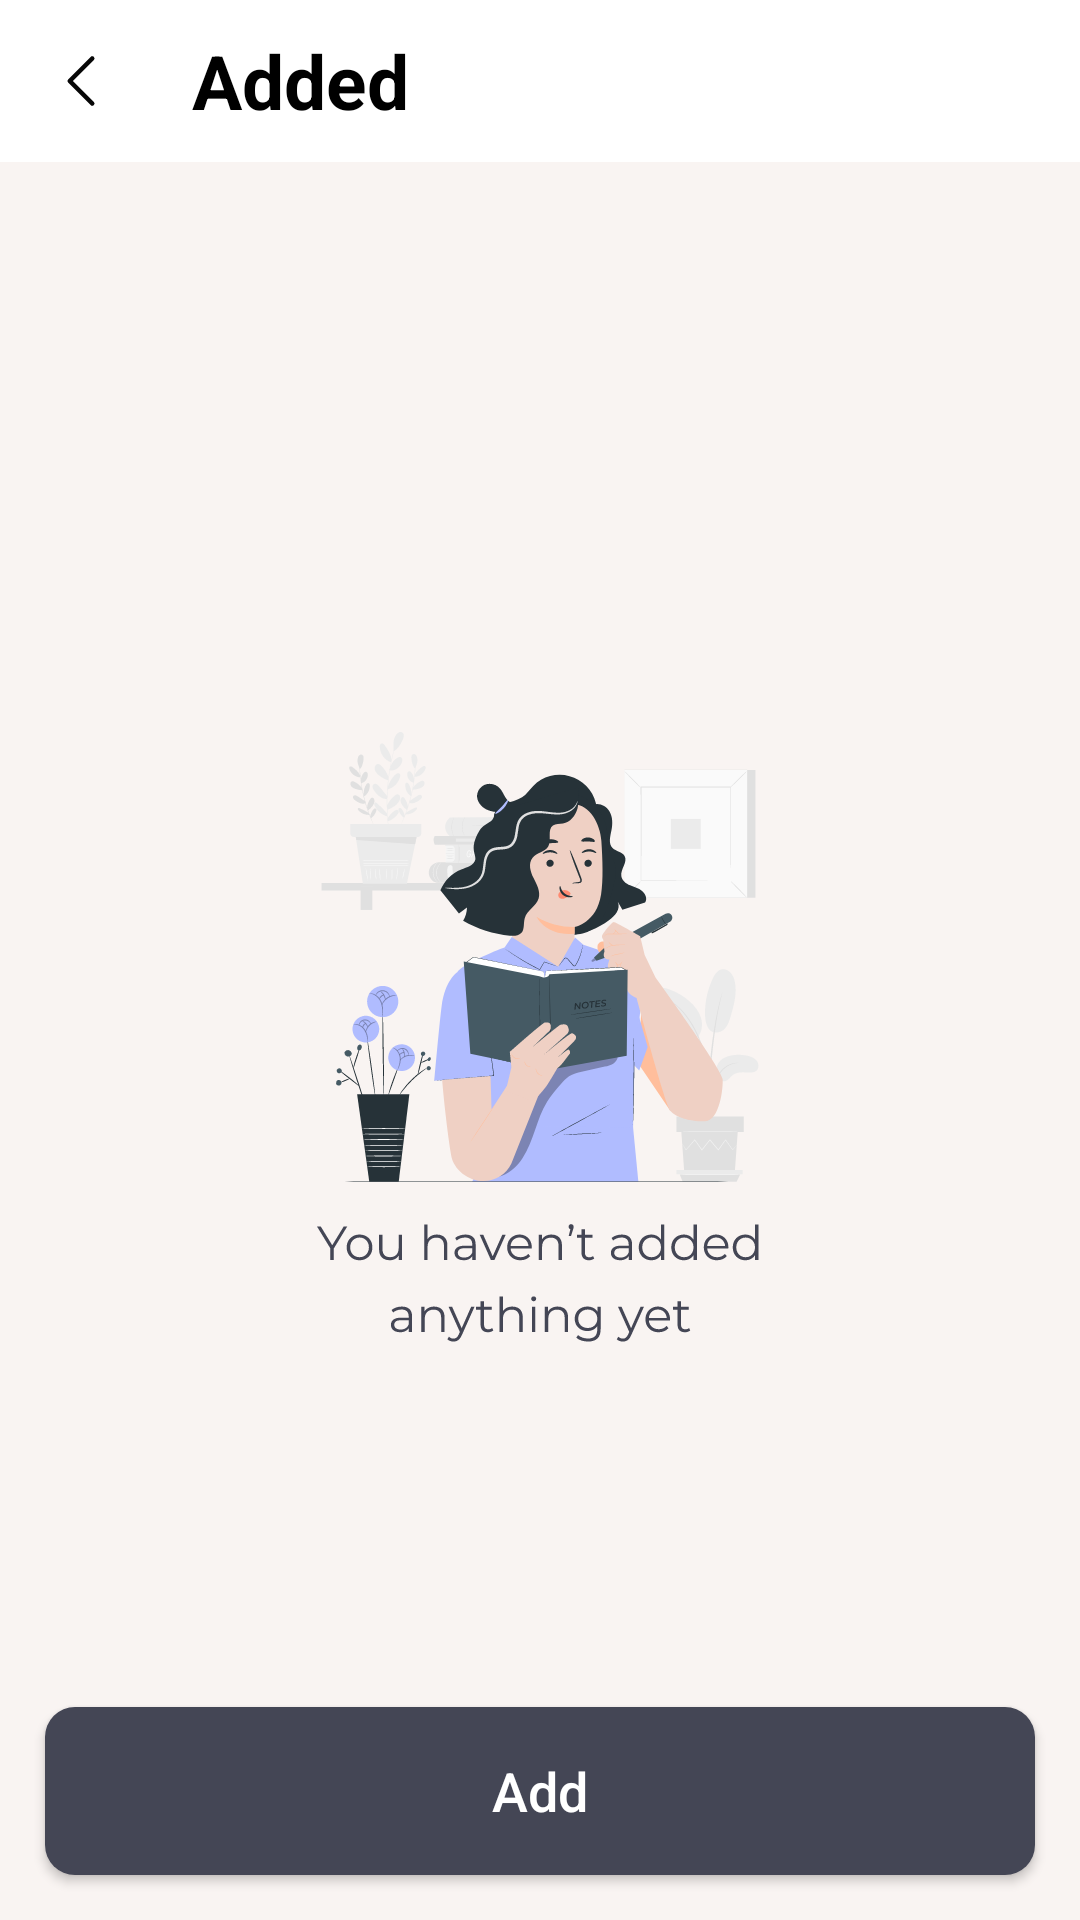

Layout XML and referenced resources for this Android screen:
<!-- AndroidManifest.xml: application theme Theme.Daily -->
<!-- res/layout/fragment_add_your_own.xml -->
<?xml version="1.0" encoding="utf-8"?>
<androidx.constraintlayout.widget.ConstraintLayout xmlns:android="http://schemas.android.com/apk/res/android"
    xmlns:app="http://schemas.android.com/apk/res-auto"
    xmlns:tools="http://schemas.android.com/tools"
    android:layout_width="match_parent"
    android:layout_height="match_parent"
    android:background="@color/background"
    tools:context=".ui.fragment.settingDaiLy.affirmations.addYourOwn.AddYourOwnFragment">

    <LinearLayout
        android:background="@color/white"
        android:weightSum="3"
        android:id="@+id/llHeader"
        android:layout_width="match_parent"
        android:layout_height="wrap_content"
        app:layout_constraintTop_toTopOf="parent">

        <ImageView
            android:id="@+id/ivBack"
            android:layout_width="wrap_content"
            android:layout_height="wrap_content"
            android:padding="15dp"
            android:src="@drawable/back"
            android:contentDescription="@null"/>

        <TextView
            android:layout_weight="3"
            android:layout_width="wrap_content"
            android:layout_height="wrap_content"
            android:padding="10dp"
            android:text="@string/added"
            android:textColor="@color/black"
            android:textSize="25dp"
            android:textStyle="bold" />

    </LinearLayout>
    <ImageView
        android:id="@+id/ivNoData"
        android:src="@drawable/no_adder"
        app:layout_constraintTop_toBottomOf="@id/llHeader"
        app:layout_constraintEnd_toEndOf="parent"
        app:layout_constraintStart_toStartOf="parent"
        app:layout_constraintBottom_toBottomOf="parent"
        android:layout_width="wrap_content"
        android:layout_height="wrap_content"/>
    <androidx.recyclerview.widget.RecyclerView
        android:visibility="gone"
        android:id="@+id/rvListAdd"
        app:layout_constraintTop_toBottomOf="@id/llHeader"
        android:layout_width="match_parent"
        android:layout_height="0dp"
        app:layout_constraintBottom_toTopOf="@id/btnAdd"
        android:paddingBottom="60dp"/>
    <androidx.appcompat.widget.AppCompatButton
        android:textSize="18dp"
        android:textAllCaps="false"
        android:id="@+id/btnAdd"
        android:textColor="@color/white"
        android:text="@string/add"
        android:layout_margin="15dp"
        android:background="@drawable/custom_bg_button"
        app:layout_constraintBottom_toBottomOf="parent"
        android:layout_width="match_parent"
        android:layout_height="56dp"
        android:layout_marginBottom="20dp"/>

</androidx.constraintlayout.widget.ConstraintLayout>
<!-- resources referenced by this layout -->
<resources>
  <color name="background">#F9F4F2</color>
  <color name="black">#FF000000</color>
  <color name="white">#FFFFFFFF</color>
  <!-- drawable back (drawable) -->
  <vector xmlns:android="http://schemas.android.com/apk/res/android"
      android:width="24dp"
      android:height="24dp"
      android:viewportWidth="24"
      android:viewportHeight="24">
    <path
        android:pathData="M15.75,19.5L8.25,12L15.75,4.5"
        android:strokeLineJoin="round"
        android:strokeWidth="1.5"
        android:fillColor="#00000000"
        android:strokeColor="#070707"
        android:strokeLineCap="round"/>
  </vector>
  <!-- drawable custom_bg_button (drawable) -->
  <?xml version="1.0" encoding="utf-8"?>
  <shape xmlns:android="http://schemas.android.com/apk/res/android">
      <corners android:radius="10dp"/>
      <solid android:color="@color/gray"/>
      <size android:width="50dp"
          android:height="50dp"/>
  </shape>
  <!-- drawable no_adder: vector/xml drawable (drawable, 131519 chars, omitted) -->
  <string name="add">Add</string>
  <string name="added">Added</string>
  <style name="Theme.Daily" parent="Base.Theme.Daily" />
  <color name="gray">#444655</color>
  <style name="Base.Theme.Daily" parent="Theme.AppCompat.Light.NoActionBar">
          
          
      </style>
</resources>
